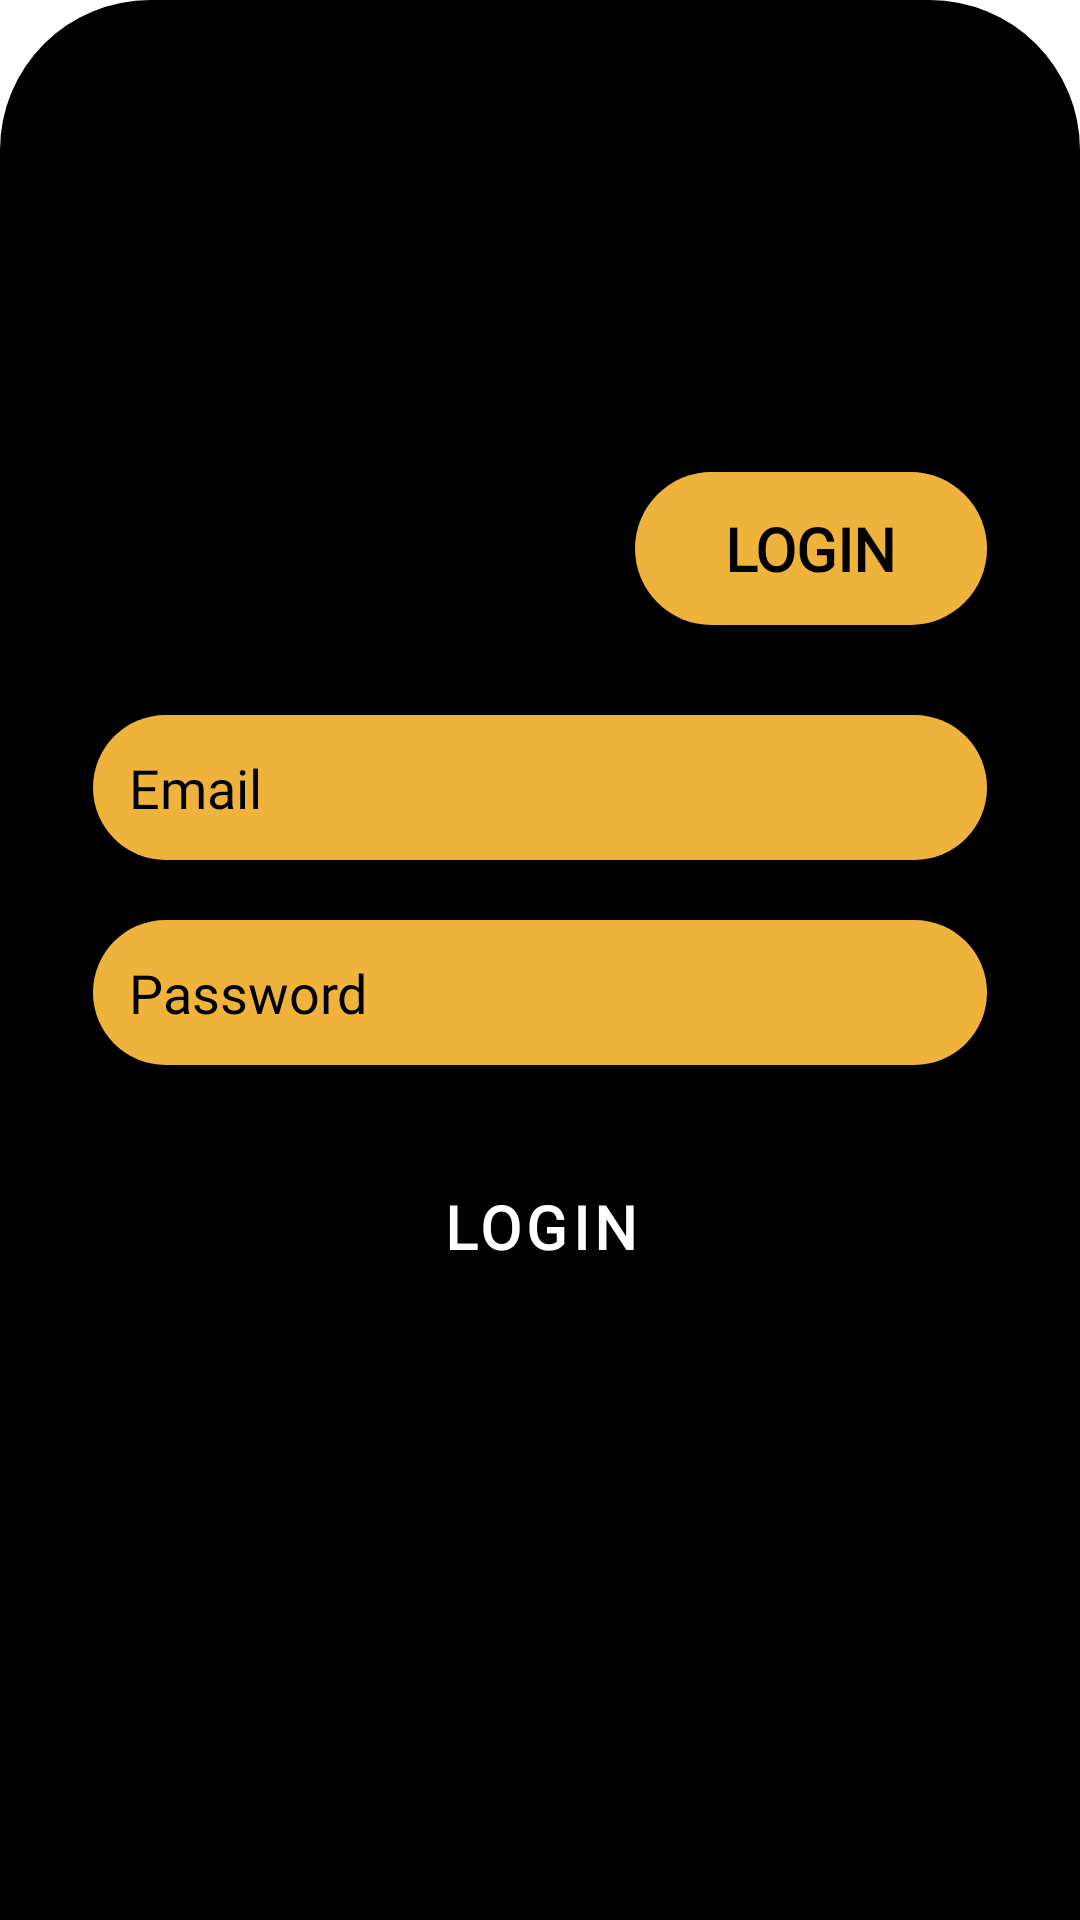

Here is an Android app screen rendered from its layout file. Give the layout XML and the strings, colors and styles it references.
<!-- AndroidManifest.xml: application theme Theme.MACHINEINC -->
<!-- res/layout/bottom_sheet_login.xml -->
<?xml version="1.0" encoding="utf-8"?>
<androidx.constraintlayout.widget.ConstraintLayout
    android:id="@+id/bottom_container"
    xmlns:android="http://schemas.android.com/apk/res/android"
    xmlns:app="http://schemas.android.com/apk/res-auto"
    xmlns:tools="http://schemas.android.com/tools"
    android:layout_width="match_parent"
    android:layout_height="wrap_content"
    android:background="@drawable/background_home">


    <LinearLayout
        android:layout_width="match_parent"
        android:layout_height="wrap_content"
        android:orientation="vertical"
        android:paddingHorizontal="30dp"
        android:paddingTop="30dp"
        android:paddingBottom="80dp"
        app:layout_constraintBottom_toBottomOf="parent"
        app:layout_constraintEnd_toEndOf="parent"
        app:layout_constraintStart_toStartOf="parent"
        app:layout_constraintTop_toTopOf="parent">

        <TextView
            android:layout_width="wrap_content"
            android:layout_height="wrap_content"
            android:layout_gravity="end"
            android:layout_marginBottom="10dp"
            android:background="@drawable/background_edit_text"
            android:paddingHorizontal="30dp"
            android:fontFamily="@font/epilogue_bold"
            android:text="@string/login"
            android:textColor="@color/black"
            android:textSize="20sp"
            android:textStyle="bold" />


        <EditText
            android:id="@+id/login_et_email"
            android:layout_width="match_parent"
            android:layout_height="wrap_content"
            android:layout_marginTop="20dp"
            android:background="@drawable/background_edit_text"
            android:fontFamily="@font/epilogue_bold"
            android:hint="@string/email"
            android:inputType="textEmailAddress"
            android:textColorHint="@color/black" />


        <EditText
            android:id="@+id/login_et_password"
            android:layout_width="match_parent"
            android:layout_height="wrap_content"
            android:layout_marginTop="20dp"
            android:background="@drawable/background_edit_text"
            android:fontFamily="@font/epilogue_bold"
            android:hint="@string/password"
            android:inputType="textPassword"
            android:textColorHint="@color/black" />


        <Button
            android:id="@+id/login_btn_submit"
            android:layout_width="wrap_content"
            android:layout_height="wrap_content"
            android:layout_gravity="center_horizontal"
            android:layout_marginTop="30dp"
            android:fontFamily="@font/epilogue_bold"
            android:text="@string/login"
            android:textColor="@color/white"
            android:textSize="20sp"
            android:textStyle="bold" />

    </LinearLayout>

    <LinearLayout
        android:id="@+id/login_progress"
        android:layout_width="match_parent"
        android:layout_height="0dp"
        android:background="@color/blackDisabled"
        android:gravity="center"
        android:visibility="gone"
        app:layout_constraintBottom_toBottomOf="parent"
        app:layout_constraintTop_toTopOf="parent">

        <ProgressBar
            style="?android:attr/progressBarStyleLarge"
            android:layout_width="wrap_content"
            android:layout_height="wrap_content" />
    </LinearLayout>
</androidx.constraintlayout.widget.ConstraintLayout>
<!-- resources referenced by this layout -->
<resources>
  <color name="black">#FF000000</color>
  <color name="blackDisabled">#3e161616</color>
  <color name="white">#FFFFFFFF</color>
  <!-- drawable background_edit_text (drawable) -->
  <?xml version="1.0" encoding="utf-8"?>
  <shape xmlns:android="http://schemas.android.com/apk/res/android">
  
      <solid android:color="@color/yellow" />
      <corners android:radius="32dp" />
      <padding android:left="12dp" android:right="12dp" android:top="12dp"
          android:bottom="12dp" />
  
  
  
  </shape>
  <!-- drawable background_home (drawable) -->
  <?xml version="1.0" encoding="utf-8"?>
  <shape xmlns:android="http://schemas.android.com/apk/res/android">
      <solid android:color="@color/black" />
  
      <padding
          android:left="1dp"
          android:right="1dp"
          android:bottom="1dp"
          android:top="1dp" />
  
      <corners
          android:topRightRadius="50dp"
          android:topLeftRadius="50dp"/>
  
  </shape>
  <string name="email">Email</string>
  <string name="login">LOGIN</string>
  <string name="password">Password</string>
  <style name="Theme.MACHINEINC" parent="Theme.MaterialComponents.DayNight.NoActionBar">
          
          <item name="colorPrimary">@color/black</item>
          <item name="colorPrimaryVariant">@color/yellow</item>
          <item name="colorOnPrimary">@color/white</item>
          <item name="colorAccent">@color/yellow</item>
  
          
          
          <item name="android:statusBarColor" tools:targetApi="l">?attr/colorPrimary</item>
          
      </style>
  <color name="yellow">#EFB33C</color>
</resources>
